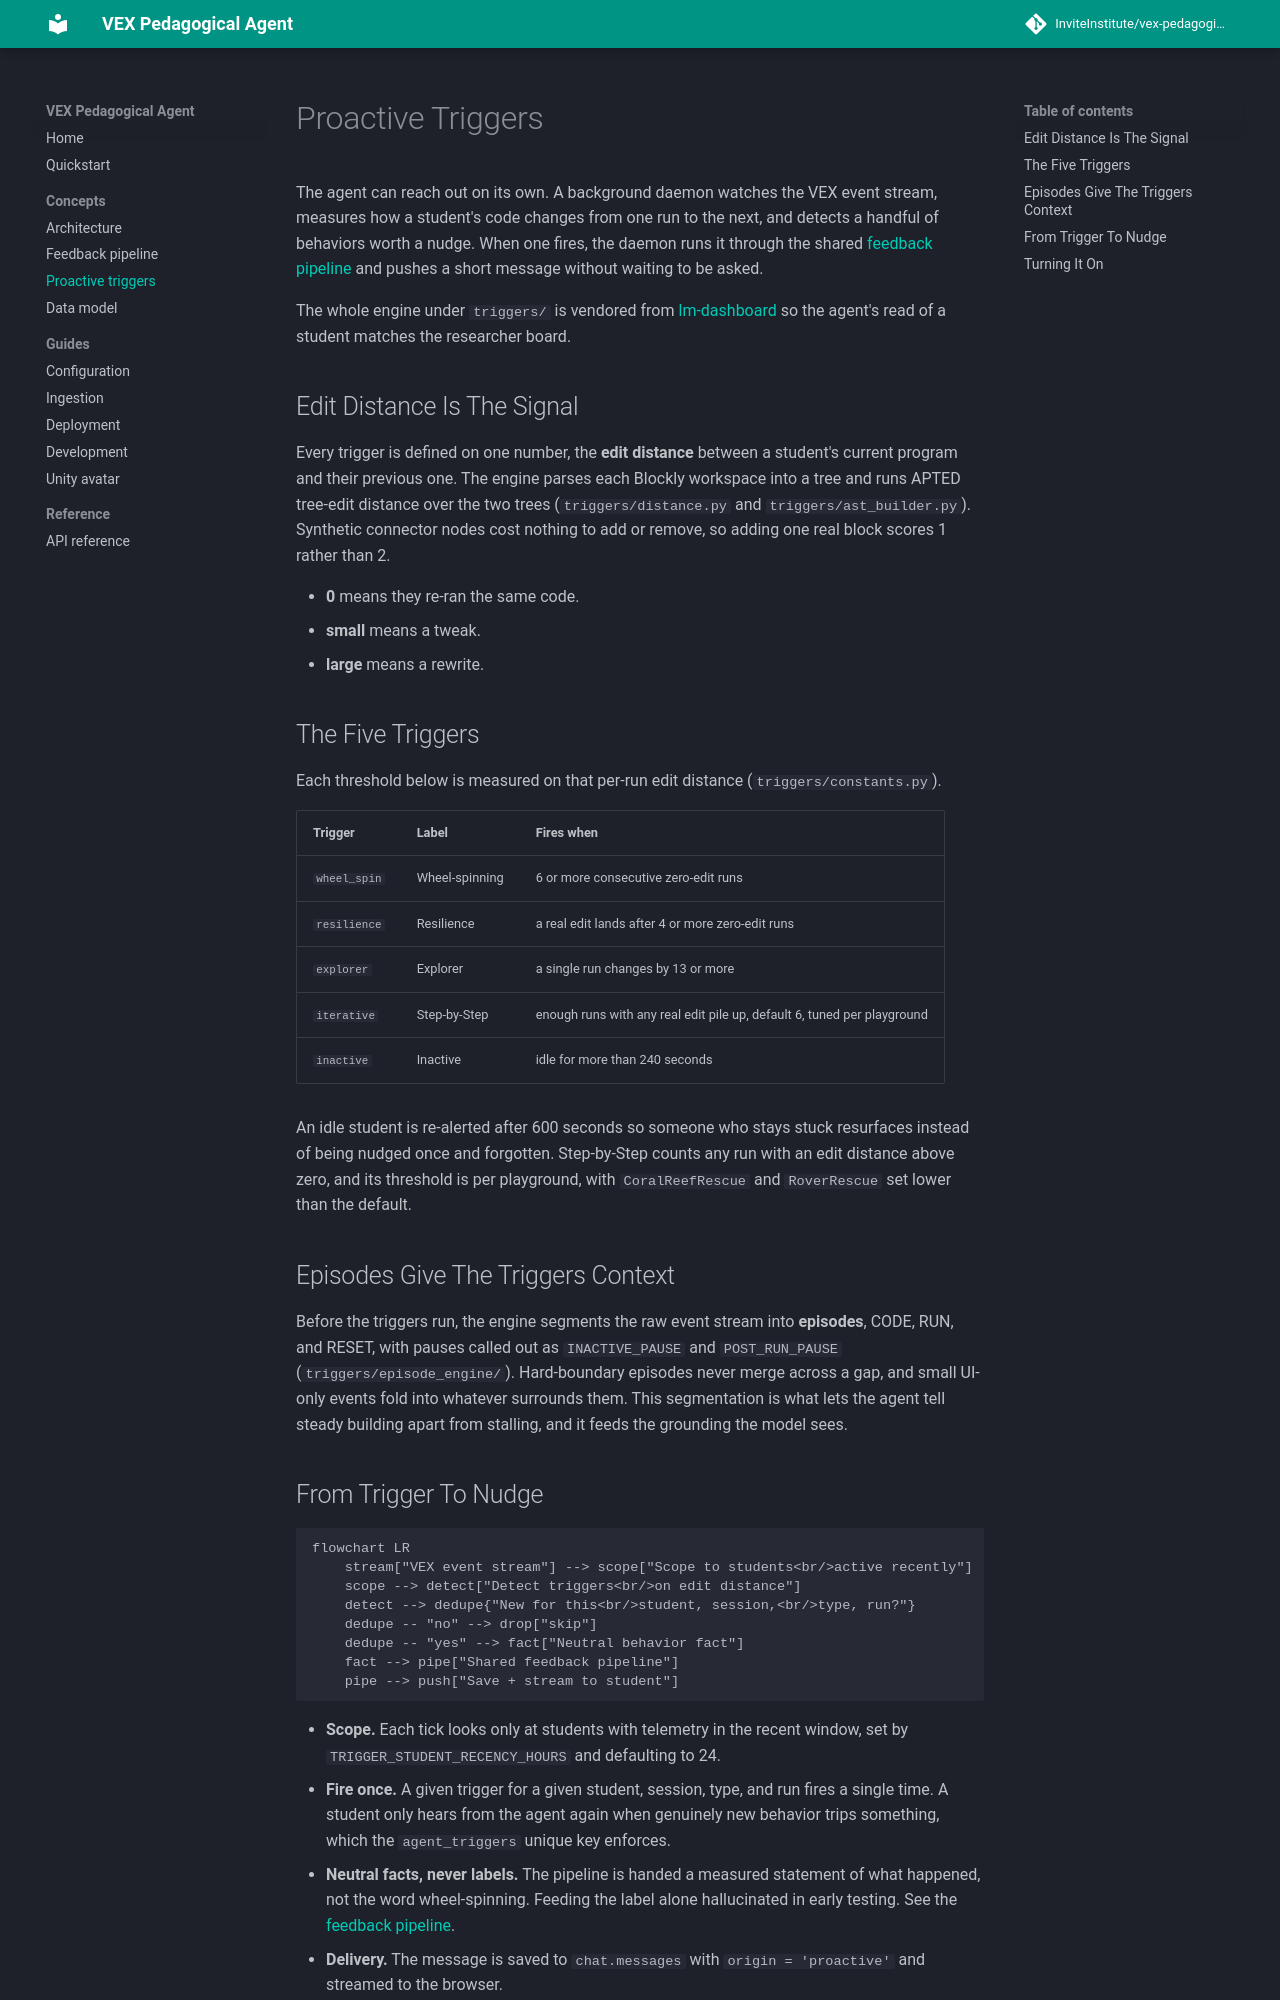

repository: InviteInstitute/vex-pedagogical-agent · page: concepts/proactive-triggers/index.html · generator: mkdocs

---
description: The vendored behavior engine, the edit distance it runs on, the five triggers, and how the daemon turns them into a nudge.
---

# Proactive Triggers

The agent can reach out on its own. A background daemon watches the VEX event stream,
measures how a student's code changes from one run to the next, and detects a handful of
behaviors worth a nudge. When one fires, the daemon runs it through the shared
[feedback pipeline](feedback-pipeline.md) and pushes a short message without waiting to
be asked.

The whole engine under `triggers/` is vendored from
[lm-dashboard](https://github.com/InviteInstitute/lm-dashboard) so the agent's read of a
student matches the researcher board.

## Edit Distance Is The Signal

Every trigger is defined on one number, the **edit distance** between a student's current
program and their previous one. The engine parses each Blockly workspace into a tree and
runs APTED tree-edit distance over the two trees (`triggers/distance.py` and
`triggers/ast_builder.py`). Synthetic connector nodes cost nothing to add or remove, so
adding one real block scores 1 rather than 2.

- **0** means they re-ran the same code.
- **small** means a tweak.
- **large** means a rewrite.

## The Five Triggers

Each threshold below is measured on that per-run edit distance
(`triggers/constants.py`).

| Trigger | Label | Fires when |
|---|---|---|
| `wheel_spin` | Wheel-spinning | 6 or more consecutive zero-edit runs |
| `resilience` | Resilience | a real edit lands after 4 or more zero-edit runs |
| `explorer` | Explorer | a single run changes by 13 or more |
| `iterative` | Step-by-Step | enough runs with any real edit pile up, default 6, tuned per playground |
| `inactive` | Inactive | idle for more than 240 seconds |

An idle student is re-alerted after 600 seconds so someone who stays stuck resurfaces
instead of being nudged once and forgotten. Step-by-Step counts any run with an edit
distance above zero, and its threshold is per playground, with `CoralReefRescue` and
`RoverRescue` set lower than the default.

## Episodes Give The Triggers Context

Before the triggers run, the engine segments the raw event stream into **episodes**,
CODE, RUN, and RESET, with pauses called out as `INACTIVE_PAUSE` and `POST_RUN_PAUSE`
(`triggers/episode_engine/`). Hard-boundary episodes never merge across a gap, and small
UI-only events fold into whatever surrounds them. This segmentation is what lets the
agent tell steady building apart from stalling, and it feeds the grounding the model
sees.
